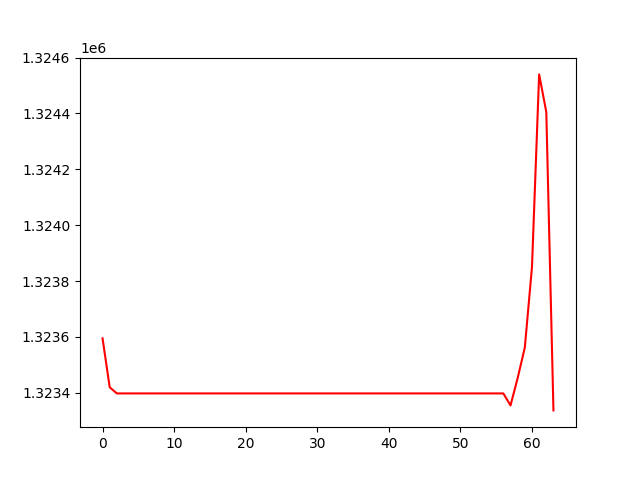

The data file committed next to this chart (first rows):
, 0
0, 1323595
1, 1323420
2, 1323398
3, 1323398
4, 1323398
5, 1323398
6, 1323398
7, 1323398
8, 1323398
9, 1323398
10, 1323398
11, 1323398
12, 1323398
13, 1323398
14, 1323398
15, 1323398
16, 1323398
17, 1323398
18, 1323398
19, 1323398
20, 1323398
21, 1323398
22, 1323398
23, 1323398
24, 1323398
25, 1323398
26, 1323398
27, 1323398
28, 1323398
29, 1323398
30, 1323398
31, 1323398
32, 1323398
33, 1323398
34, 1323398
35, 1323398
36, 1323398
37, 1323398
38, 1323398
39, 1323398
40, 1323398
41, 1323398
42, 1323398
43, 1323398
44, 1323398
45, 1323398
46, 1323398
47, 1323398
48, 1323398
49, 1323398
50, 1323398
51, 1323398
52, 1323398
53, 1323398
54, 1323398
55, 1323398
56, 1323398
57, 1323355
58, 1323453
59, 1323562
... 4 more rows
